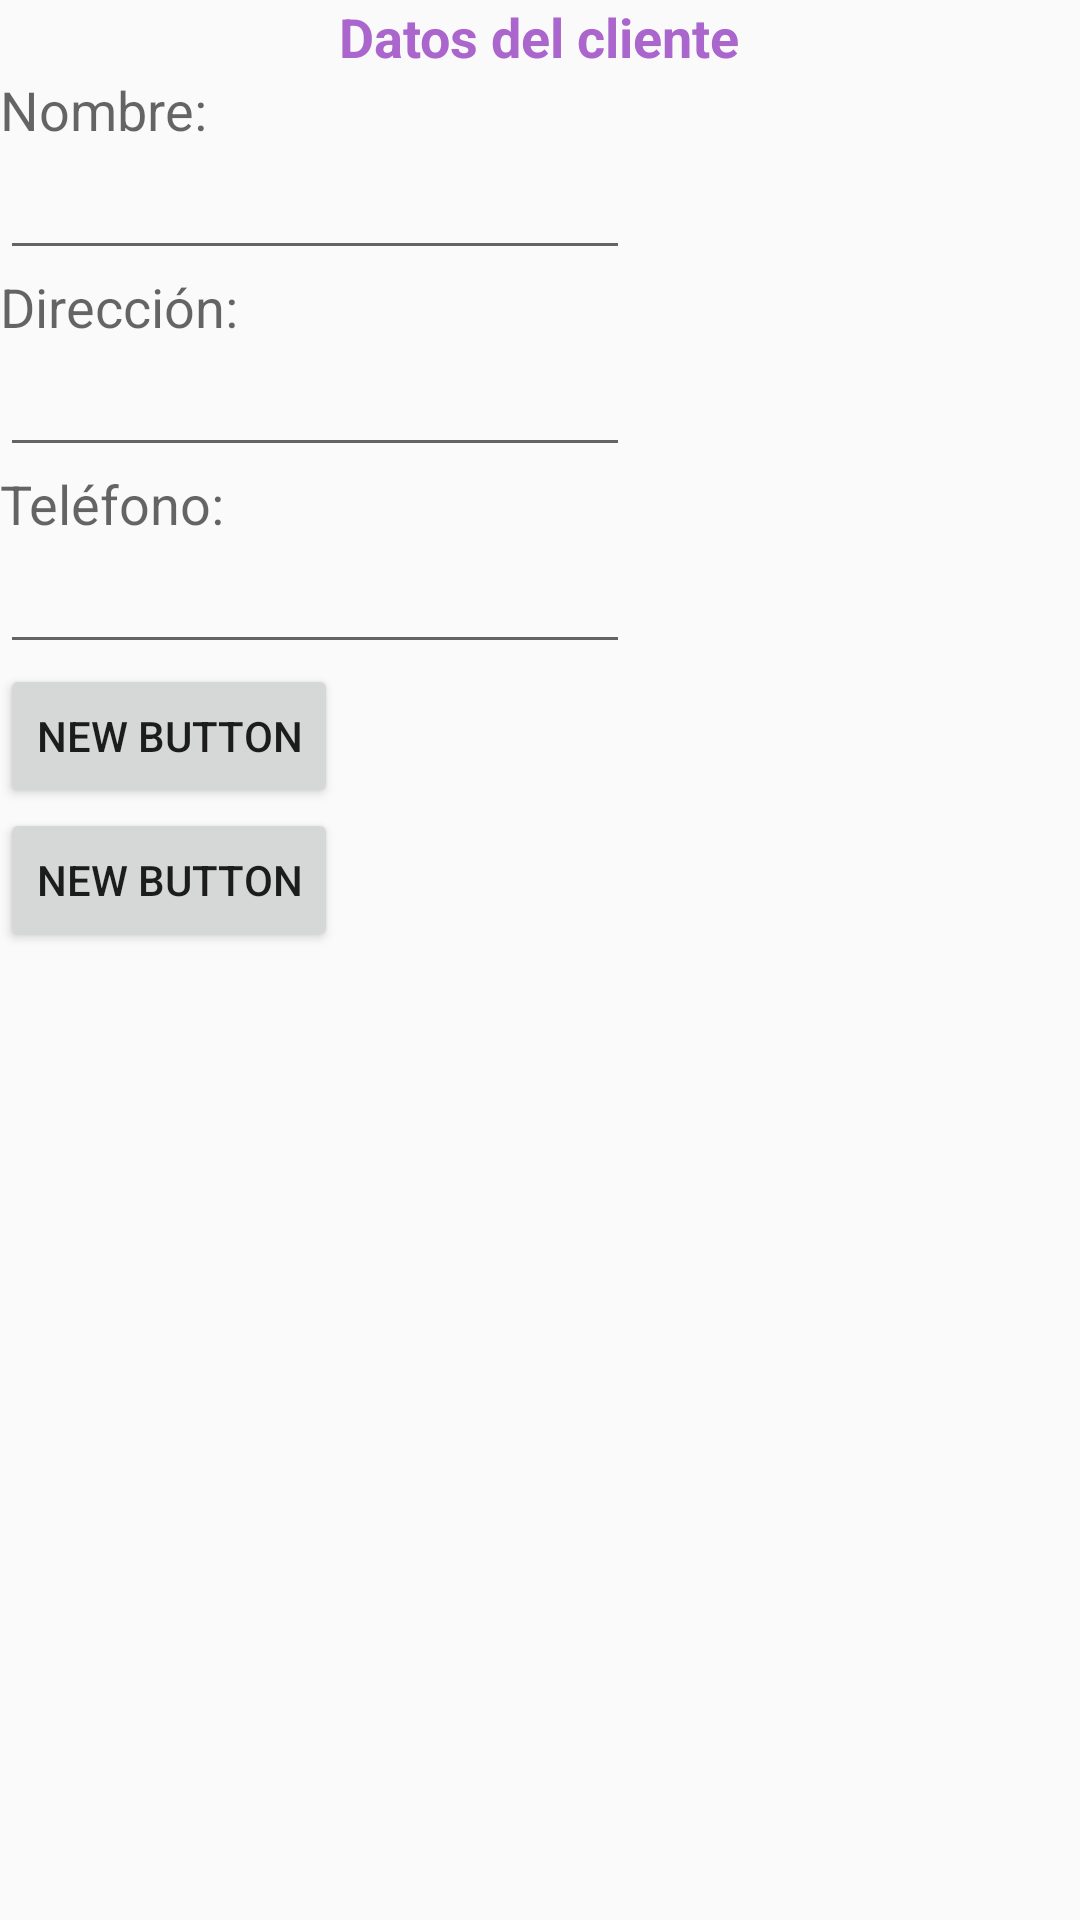

Reconstruct the res/layout file that produces this screen, plus the resources it refers to.
<!-- AndroidManifest.xml: application theme AppTheme -->
<!-- res/layout/datos_cliente.xml -->
<?xml version="1.0" encoding="utf-8"?>
<LinearLayout xmlns:android="http://schemas.android.com/apk/res/android"
    android:orientation="vertical" android:layout_width="match_parent"
    android:layout_height="match_parent">

    <TextView
        android:layout_width="wrap_content"
        android:layout_height="wrap_content"
        android:textAppearance="?android:attr/textAppearanceMedium"
        android:id="@+id/lblTitulo"
        android:layout_gravity="center_horizontal"
        android:text="@string/datos"
        style="@style/titulo"/>

    <TextView
        android:layout_width="wrap_content"
        android:layout_height="wrap_content"
        android:textAppearance="?android:attr/textAppearanceMedium"
        android:text="Nombre:"
        android:id="@+id/lblNombre" />

    <EditText
        android:layout_width="wrap_content"
        android:layout_height="wrap_content"
        android:inputType="textPersonName"
        android:ems="10"
        android:id="@+id/editText1" />

    <TextView
        android:layout_width="wrap_content"
        android:layout_height="wrap_content"
        android:textAppearance="?android:attr/textAppearanceMedium"
        android:text="Dirección:"
        android:id="@+id/lblDireccion" />

    <EditText
        android:layout_width="wrap_content"
        android:layout_height="wrap_content"
        android:inputType="textPostalAddress"
        android:ems="10"
        android:id="@+id/editText2" />

    <TextView
        android:layout_width="wrap_content"
        android:layout_height="wrap_content"
        android:textAppearance="?android:attr/textAppearanceMedium"
        android:text="Teléfono:"
        android:id="@+id/lblTelefono" />

    <EditText
        android:layout_width="wrap_content"
        android:layout_height="wrap_content"
        android:inputType="number"
        android:ems="10"
        android:id="@+id/editText3" />

    <Button
        android:layout_width="wrap_content"
        android:layout_height="wrap_content"
        android:text="New Button"
        android:id="@+id/btnSiguiente" />

    <Button
        android:layout_width="wrap_content"
        android:layout_height="wrap_content"
        android:text="New Button"
        android:id="@+id/btnSalir" />

</LinearLayout>
<!-- resources referenced by this layout -->
<resources>
  <string name="datos">Datos del cliente</string>
  <style name="titulo">
          <item name="android:textStyle">bold</item>
          <item name="android:textColor">@android:color/holo_purple</item>
      </style>
  <style name="AppTheme" parent="Theme.AppCompat.Light.DarkActionBar">
          
          <item name="colorPrimary">@color/colorPrimary</item>
          <item name="colorPrimaryDark">@color/colorPrimaryDark</item>
          <item name="colorAccent">@color/colorAccent</item>
      </style>
  <!-- not gathered from this repository: default colours our renderer supplied (Android Studio template values) -->
  <color name="colorPrimary">#FF6200EE</color>
  <color name="colorPrimaryDark">#FF3700B3</color>
  <color name="colorAccent">#FF03DAC5</color>
</resources>
